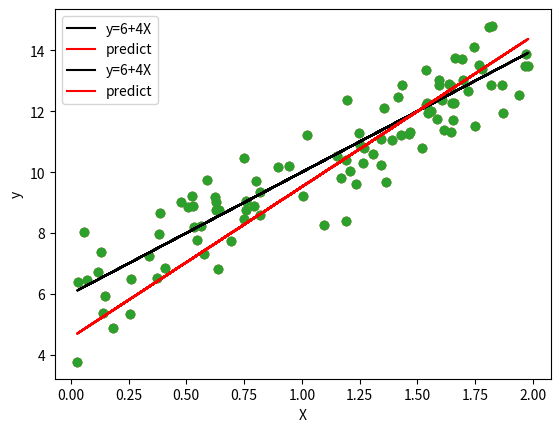

This figure's Python source:
# ---
# jupyter:
#   jupytext:
#     formats: py:light
#     text_representation:
#       extension: .py
#       format_name: light
#       format_version: '1.5'
#       jupytext_version: 1.14.5
#   kernelspec:
#     display_name: Python 3 (ipykernel)
#     language: python
#     name: python3
# ---

import numpy as np
import pandas as pd
import matplotlib.pyplot as plt
import seaborn as sns
import warnings
warnings.filterwarnings('ignore')

# # 비용(cost)최소화하는 회귀모델 구하기

# ## 예제 데이터 생성
# - $y = 6 + 4x + noise$

X = np.random.rand(100,1) * 2
y = 6 + 4*X + np.random.randn(100,1) ## 정규난수(randn) 노이즈 생성

# 데이터 산점도
plt.scatter(X, y)
plt.xlabel('X')
plt.ylabel('y')
plt.show()


# ## 1. 경사하강법

# #### 경사하강법의 일반적인 프로세스
# 1. $w_{0}, w_{1}$을 임의의 값으로 설정하고 첫 비용함수 값 계산
# 2. $w_{1}$를 $w_{1}+η\frac{2}{N}\sum_{i=1}^{N}x_{i}(실제값_{i}-예측값_{i})$으로, $w_{0}$를 $w_{0}+η\frac{2}{N}\sum_{i=1}^{N}(실제값_{i}-예측값_{i})$으로 업데이트한 후 다시 비용함수 값을 계산
# 3. 비용함수의 값이 감소했으면 다시 2번 과정을 반복하고 더 이상 비용함수의 값이 감소하지 않으면 그때의 $w_{1}, w_{0}$를 구하고 반복을 중지

# **$w_{0}$와 $w_{1}$의 값 업데이트 함수 정의**
# - $y = w_0 + w_{1}X$

def get_weight_updates(w1, w0, X, y, learning_rate=0.1):
    N = len(y)
    
    ## w1_update, w0_update를 각각 w1, w0의 shape과 동일한 크리를 가진 0 값으로 초기화
    w1_update = np.zeros_like(w1)
    w0_update = np.zeros_like(w0)
    
    ## 예측 배열 계산하고 실제 값과의 차이 계산
    y_pred = w0 + np.dot(X, w1.T)
    diff = y - y_pred
    
    ## w0_update를 dot 행렬 연산으로 구하기 위해 모두 1값을 가진 행렬 생성 (상수 1)
    w0_factors = np.ones((N,1))
    
    ## w1_update와 w0_update 계산
    w1_update = -(2/N)*learning_rate*np.dot(X.T, diff)
    w0_update = -(2/N)*learning_rate*np.dot(w0_factors.T, diff) ## -2/N*learning_rate*(1*diff)
    
    return w1_update, w0_update


# - 임의의 초기값을 주어 첫번째 w0, w1 계산

# +
w0 = np.zeros((1,1))
w1 = np.zeros((1,1))

w1_update, w0_update = get_weight_updates(w1, w0, X, y)
w1_update, w0_update
# -

w1_update, w0_update = get_weight_updates(w1_update, w0_update, X, y)
w1_update, w0_update


# **$w_1$과 $w_0$를 반복적으로 업데이트하는 함수 정의**

def gradient_descent_steps(X, y, iters=100, verbose=False):
    ## w0와 w1은 0로 초기화
    w0 = np.zeros((1,1))
    w1 = np.zeros((1,1))
    
    ## 가중치 업데이트
    for i in range(iters):
        w1_update, w0_update = get_weight_updates(w1, w0, X, y, learning_rate=0.01)
        w1 = w1 - w1_update  ###(업데이트 값이 음수이므로 빼야 더해지는 거임
        w0 = w0 - w0_update
        
        if verbose:
            if i%10 == 0:  ### 10번째마다 출력
                print(f'iter={i+1}: w1={w1[0,0]:.3f}, w0={w0[0,0]:.3f}')
    return w1, w0


# **예측 오차 비용 계산 함수 정의**

def get_cost(y, y_pred):
    N = len(y)
    cost = np.sum(np.square(y-y_pred))/N   ## 오차 제곱합
    return cost


# #### 경사하강법 실행

# +
w1, w0 = gradient_descent_steps(X, y, iters=100, verbose=True)
y_pred = w0[0,0] + w1[0,0]*X

print(f'w1={w1[0,0]:.3f}, w0={w0[0,0]:.3f}')
print(f'경사하강법에 의한 비용 : {get_cost(y, y_pred):.4f}')
# -

# #### 경사하강법으로 구한 선형회귀식 시각화

y0 = 6+4*X


def draw_reg_plot(X, y, y0, y_pred):
    plt.scatter(X,y)
    plt.plot(X,y0,'k',label='y=6+4X')
    plt.plot(X,y_pred, 'r', label='predict')
    plt.legend()
    plt.show()


draw_reg_plot(X,y,y0,y_pred)

# #### 반복횟수 변화에 따른 회귀계수 추정과 비용함수 및 회귀직선 시각화

for iter_n in range(100, 2100, 100):
    pre_cost = get_cost(y, y_pred)
    w1, w0 = gradient_descent_steps(X,y,iters=iter_n)
    y_pred = w0[0,0] + w1[0,0]*X
    cost = get_cost(y, y_pred)
    
    print(f'반복횟수 = {iter_n}')
    print(f'w1={w1[0,0]:.3f}, w0={w0[0,0]:.3f}')
    print(f'경사하강법에 의한 비용 : {cost:.4f}')
    draw_reg_plot(X, y, y0, y_pred)
    
    if np.abs(pre_cost - cost) < 0.001:
        break

# 경사하강법에 의해 추정된 회귀계수와 예측값
y_pred_GD, w1_GD, w0_GD = y_pred, w1, w0

# ## 2. 미니배치 확률적 경사하강법(Stochastic Gradient Descent)

# **미니 배치 확률적 경사하강법 함수 정의**
# - batch_size 만큼 데이터를 랜덤하게 추출하여 이를 기반으로 w1_update, w0_update 계산


